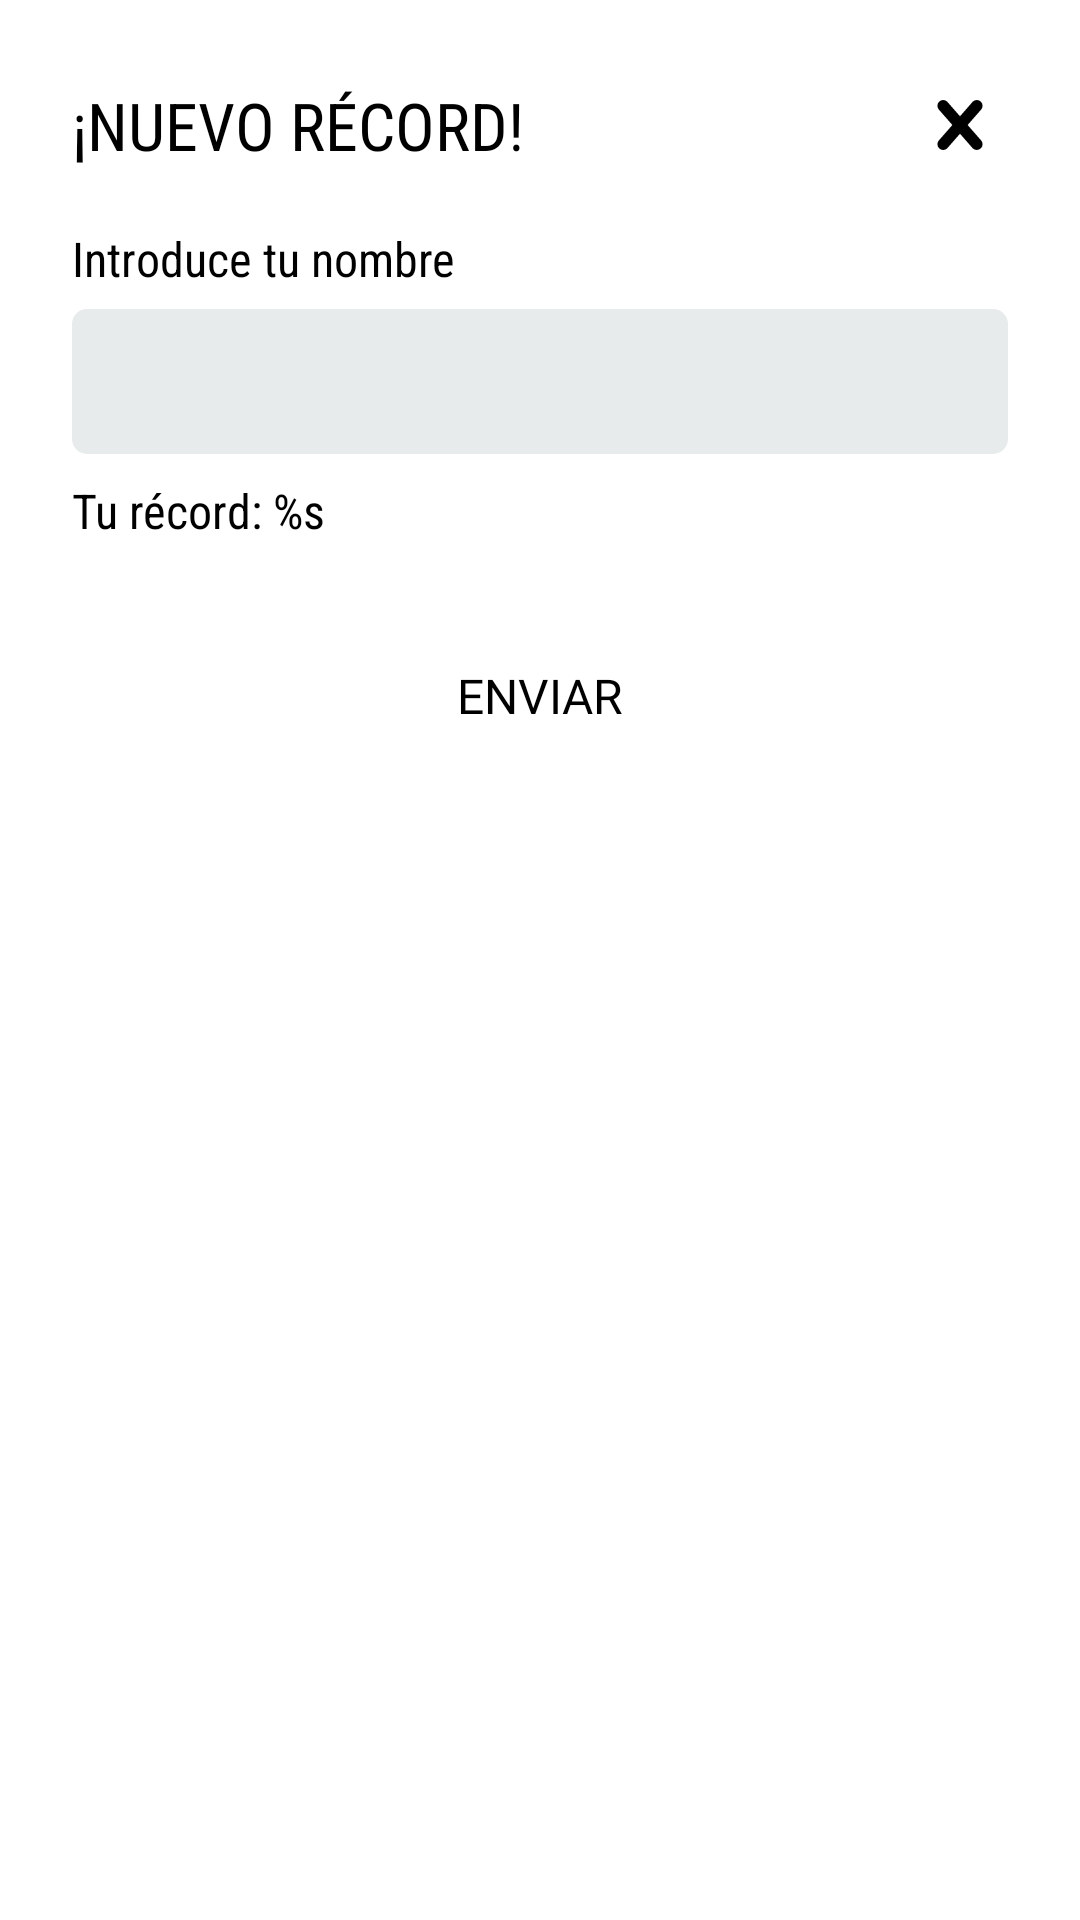

Android layout source for this screen:
<!-- AndroidManifest.xml: application theme Theme.FlashJuice -->
<!-- res/layout/dialog_new_world_record.xml -->
<?xml version="1.0" encoding="utf-8"?>
<LinearLayout xmlns:android="http://schemas.android.com/apk/res/android"
    xmlns:app="http://schemas.android.com/apk/res-auto"
    xmlns:tools="http://schemas.android.com/tools"
    android:layout_width="match_parent"
    android:layout_height="wrap_content"
    android:background="@drawable/bg_white_box"
    android:clipChildren="false"
    android:clipToPadding="false"
    android:orientation="vertical"
    android:padding="24dp">

    <RelativeLayout
        android:layout_width="match_parent"
        android:layout_height="wrap_content"
        android:layout_marginBottom="16dp">

        <TextView
            style="@style/BigTextView"
            android:layout_width="wrap_content"
            android:layout_height="wrap_content"
            android:layout_alignParentStart="true"
            android:layout_centerVertical="true"
            android:layout_marginBottom="6dp"
            android:layout_toStartOf="@id/btn_close"
            android:text="@string/new_world_record_title"
            android:textAllCaps="true" />

        <ImageView
            android:id="@+id/btn_close"
            android:layout_width="32dp"
            android:layout_height="32dp"
            android:layout_alignParentEnd="true"
            android:layout_centerVertical="true"
            android:background="?attr/selectableItemBackgroundBorderless"
            android:contentDescription="@string/content_description"
            android:src="@drawable/ic_cross"
            app:tint="@color/black" />

    </RelativeLayout>

    <TextView
        style="@style/MediumTextView"
        android:layout_width="wrap_content"
        android:layout_height="wrap_content"
        android:layout_marginBottom="6dp"
        android:text="@string/new_world_record_name" />

    <EditText
        android:id="@+id/et_name"
        android:layout_width="match_parent"
        android:layout_height="wrap_content"
        android:layout_marginBottom="8dp"
        android:autofillHints="name"
        android:background="@drawable/bg_edit_text_new_record"
        android:imeOptions="actionDone"
        android:inputType="textPersonName|textCapSentences"
        android:maxLength="40"
        android:maxLines="1"
        android:paddingHorizontal="8dp"
        android:paddingVertical="12dp"
        android:singleLine="true"
        tools:ignore="LabelFor" />

    <TextView
        android:id="@+id/tv_your_record"
        style="@style/MediumTextView"
        android:layout_width="wrap_content"
        android:layout_height="wrap_content"
        android:layout_marginBottom="24dp"
        android:text="@string/new_world_record_record" />

    <TextView
        android:id="@+id/tv_error"
        style="@style/MediumTextView_Bold"
        android:layout_width="wrap_content"
        android:layout_height="wrap_content"
        android:layout_marginBottom="6dp"
        android:text="@string/new_world_record_error"
        android:textColor="@color/cancel"
        android:visibility="gone" />

    <TextView
        android:id="@+id/btn_register"
        style="@style/MediumTextView_Bold"
        android:layout_width="match_parent"
        android:layout_height="wrap_content"
        android:layout_gravity="center"
        android:background="@drawable/bg_white_box"
        android:backgroundTint="@color/soft_blue"
        android:elevation="6dp"
        android:foreground="?attr/selectableItemBackground"
        android:gravity="center"
        android:padding="16dp"
        android:text="@string/new_world_record_btn"
        android:textAllCaps="true"
        android:textColor="@color/black" />

    <com.google.android.material.progressindicator.CircularProgressIndicator
        android:id="@+id/loading"
        android:layout_width="wrap_content"
        android:layout_height="wrap_content"
        android:layout_gravity="center"
        android:elevation="10dp"
        android:indeterminate="true"
        android:visibility="gone"
        app:indicatorColor="@color/black"
        app:indicatorSize="36dp"
        app:trackThickness="6dp" />

</LinearLayout>
<!-- resources referenced by this layout -->
<resources>
  <color name="black">#FF000000</color>
  <color name="cancel">#FD8E8E</color>
  <color name="soft_blue">#BFE6FF</color>
  <!-- drawable bg_edit_text_new_record (drawable) -->
  <?xml version="1.0" encoding="utf-8"?>
  <shape xmlns:android="http://schemas.android.com/apk/res/android">
      <solid android:color="#E8EBEC" />
      <corners android:radius="5dp" />
  </shape>
  <!-- drawable ic_cross (drawable) -->
  <vector xmlns:android="http://schemas.android.com/apk/res/android"
      android:width="40dp"
      android:height="40dp"
      android:viewportWidth="20"
      android:viewportHeight="20">
      <path
          android:fillColor="#8E2D2D"
          android:pathData="M14.348,14.849a1.2,1.2 0,0 1,-1.697 0L10,11.819l-2.651,3.029a1.2,1.2 0,1 1,-1.697 -1.697l2.758,-3.15 -2.759,-3.152a1.2,1.2 0,1 1,1.697 -1.697L10,8.183l2.651,-3.031a1.2,1.2 0,1 1,1.697 1.697l-2.758,3.152 2.758,3.15a1.2,1.2 0,0 1,0 1.698z" />
  </vector>
  <string name="content_description">contentDescription</string>
  <string name="new_world_record_btn">Enviar</string>
  <string name="new_world_record_error">El nombre no puede estar vacío</string>
  <string name="new_world_record_name">Introduce tu nombre</string>
  <string name="new_world_record_record">Tu récord: %s</string>
  <string name="new_world_record_title">¡Nuevo récord!</string>
  <style name="BigTextView">
          <item name="android:fontFamily">sans-serif-condensed</item>
          <item name="android:textSize">22sp</item>
          <item name="android:textColor">@color/black</item>
      </style>
  <style name="MediumTextView">
          <item name="android:fontFamily">sans-serif-condensed</item>
          <item name="android:textSize">16sp</item>
          <item name="android:textColor">@color/black</item>
      </style>
  <style name="MediumTextView_Bold">
          <item name="android:fontFamily">@font/montserrat_bold</item>
          <item name="android:textSize">16sp</item>
          <item name="android:textColor">@color/black</item>
      </style>
  <style name="Theme.FlashJuice" parent="Theme.MaterialComponents.DayNight.NoActionBar">
          
          <item name="colorPrimary">@color/purple_500</item>
          <item name="colorPrimaryVariant">@color/purple_700</item>
          <item name="colorOnPrimary">@color/white</item>
          
          <item name="colorSecondary">@color/black</item>
          <item name="colorSecondaryVariant">@color/teal_700</item>
          <item name="colorOnSecondary">@color/black</item>
          
          <item name="android:statusBarColor" tools:targetApi="l">?attr/colorPrimaryVariant</item>
          
      </style>
  <color name="purple_500">#FF6200EE</color>
  <color name="purple_700">#FF3700B3</color>
  <color name="white">#FFFFFFFF</color>
  <color name="teal_700">#FF018786</color>
</resources>
